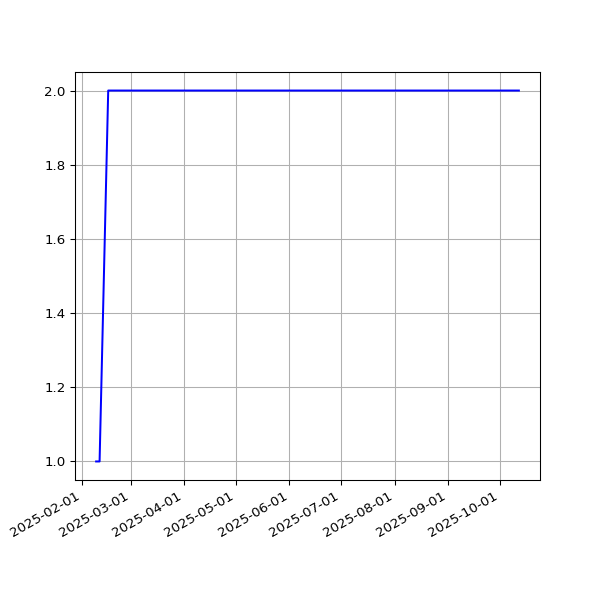

Source data for this figure (header and first rows):
date, value
2025-02-09T00:31:59Z, 1
2025-02-11T00:34:47Z, 1
2025-02-16T00:34:05Z, 2
2025-02-20T00:38:35Z, 2
2025-02-24T00:31:56Z, 2
2025-02-27T00:38:06Z, 2
2025-02-28T00:35:23Z, 2
2025-03-07T00:51:39Z, 2
2025-03-12T00:36:24Z, 2
2025-03-15T00:34:21Z, 2
2025-03-16T00:35:03Z, 2
2025-03-18T00:36:22Z, 2
2025-03-19T00:36:13Z, 2
2025-03-20T00:34:28Z, 2
2025-03-21T00:35:07Z, 2
2025-03-27T00:38:36Z, 2
2025-03-30T00:33:07Z, 2
2025-03-31T00:29:28Z, 2
2025-04-01T00:30:45Z, 2
2025-04-03T00:29:14Z, 2
2025-04-05T00:27:00Z, 2
2025-04-06T00:27:41Z, 2
2025-04-07T00:56:40Z, 2
2025-04-11T00:27:11Z, 2
2025-04-14T00:55:58Z, 2
2025-04-15T00:59:43Z, 2
2025-04-21T00:33:26Z, 2
2025-04-29T02:22:54Z, 2
2025-04-30T02:23:42Z, 2
2025-05-01T00:27:38Z, 2
2025-05-05T00:26:55Z, 2
2025-05-06T00:23:19Z, 2
2025-05-10T00:25:13Z, 2
2025-05-11T00:30:23Z, 2
2025-05-12T00:29:19Z, 2
2025-05-14T00:32:50Z, 2
2025-05-15T00:29:30Z, 2
2025-05-16T00:26:14Z, 2
2025-05-17T00:28:42Z, 2
2025-05-18T00:28:00Z, 2
2025-05-19T00:21:05Z, 2
2025-05-21T00:30:36Z, 2
2025-05-26T00:24:04Z, 2
2025-05-28T00:21:12Z, 2
2025-05-30T00:26:31Z, 2
2025-05-31T00:27:58Z, 2
2025-06-03T00:25:28Z, 2
2025-06-05T00:27:04Z, 2
2025-06-06T00:21:09Z, 2
2025-06-07T00:26:43Z, 2
2025-06-08T00:29:32Z, 2
2025-06-09T00:29:57Z, 2
2025-06-10T00:24:49Z, 2
2025-06-13T00:22:55Z, 2
2025-06-17T00:20:34Z, 2
2025-06-18T00:27:43Z, 2
2025-06-20T00:27:37Z, 2
2025-06-21T00:27:18Z, 2
2025-06-29T00:21:53Z, 2
2025-06-30T00:25:32Z, 2
... 63 more rows
